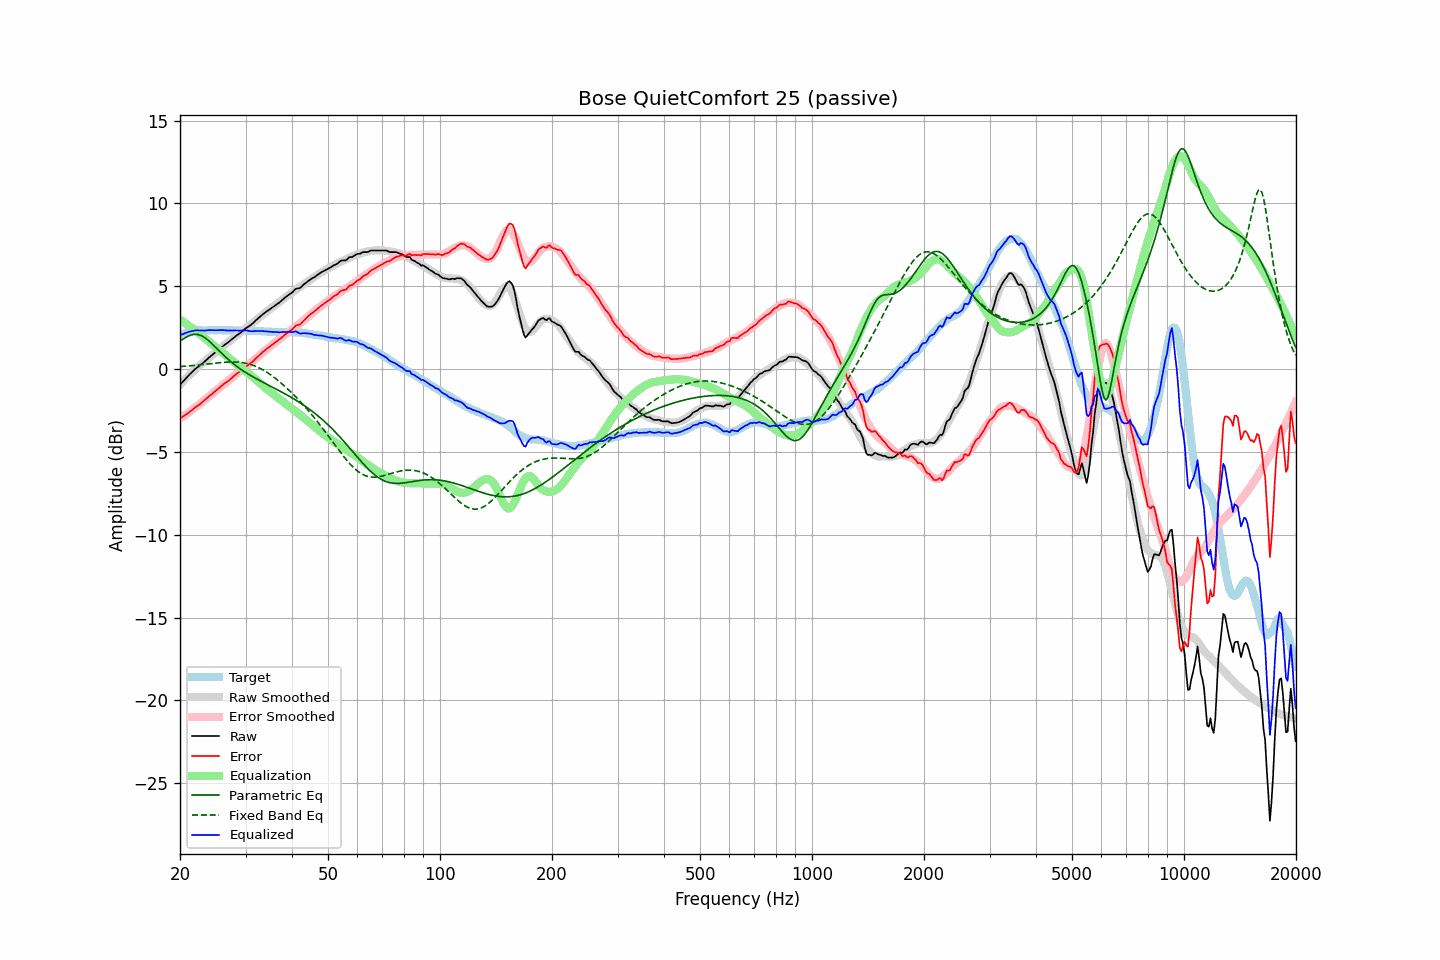

The file beside this chart, header and first rows:
frequency, raw, error, smoothed, error_smoothed, equalization, parametric_eq, fixed_band_eq, equalized_raw, equalized_smoothed, target
20.00, -0.95, -2.98, -0.93, -2.99, 2.99, 1.68, 0.15, 2.04, 2.05, 2.03
20.20, -0.84, -2.92, -0.83, -2.92, 2.92, 1.75, 0.15, 2.08, 2.09, 2.07
20.40, -0.74, -2.86, -0.73, -2.86, 2.86, 1.81, 0.16, 2.12, 2.13, 2.12
20.61, -0.63, -2.79, -0.63, -2.79, 2.79, 1.87, 0.17, 2.16, 2.16, 2.15
20.81, -0.53, -2.73, -0.53, -2.72, 2.72, 1.93, 0.18, 2.19, 2.19, 2.20
21.02, -0.42, -2.66, -0.44, -2.65, 2.65, 1.98, 0.18, 2.23, 2.22, 2.24
21.23, -0.32, -2.58, -0.34, -2.58, 2.58, 2.02, 0.19, 2.26, 2.24, 2.26
21.44, -0.23, -2.51, -0.25, -2.51, 2.51, 2.06, 0.20, 2.28, 2.26, 2.28
21.66, -0.13, -2.43, -0.15, -2.44, 2.44, 2.08, 0.21, 2.31, 2.28, 2.30
21.87, -0.04, -2.35, -0.06, -2.37, 2.37, 2.09, 0.22, 2.33, 2.30, 2.31
22.09, 0.05, -2.28, 0.03, -2.29, 2.29, 2.09, 0.23, 2.34, 2.32, 2.33
22.31, 0.12, -2.22, 0.11, -2.22, 2.22, 2.08, 0.24, 2.34, 2.33, 2.34
22.54, 0.19, -2.15, 0.20, -2.14, 2.14, 2.06, 0.25, 2.33, 2.34, 2.34
22.76, 0.27, -2.07, 0.28, -2.06, 2.06, 2.03, 0.26, 2.33, 2.34, 2.34
22.99, 0.34, -1.99, 0.36, -1.98, 1.98, 1.98, 0.27, 2.32, 2.34, 2.33
23.22, 0.42, -1.91, 0.44, -1.90, 1.90, 1.92, 0.28, 2.32, 2.34, 2.33
23.45, 0.51, -1.82, 0.52, -1.82, 1.82, 1.85, 0.29, 2.33, 2.34, 2.33
23.69, 0.60, -1.74, 0.60, -1.74, 1.74, 1.78, 0.30, 2.34, 2.34, 2.33
23.92, 0.69, -1.64, 0.68, -1.66, 1.66, 1.70, 0.31, 2.35, 2.34, 2.33
24.16, 0.77, -1.57, 0.76, -1.58, 1.58, 1.61, 0.33, 2.35, 2.34, 2.34
24.40, 0.85, -1.50, 0.85, -1.49, 1.49, 1.52, 0.34, 2.34, 2.34, 2.35
24.65, 0.93, -1.41, 0.93, -1.41, 1.41, 1.42, 0.35, 2.34, 2.34, 2.34
24.89, 1.01, -1.33, 1.01, -1.33, 1.33, 1.33, 0.36, 2.34, 2.34, 2.34
25.14, 1.09, -1.25, 1.09, -1.25, 1.25, 1.23, 0.37, 2.34, 2.34, 2.34
25.39, 1.17, -1.18, 1.17, -1.17, 1.17, 1.13, 0.38, 2.34, 2.34, 2.35
25.65, 1.26, -1.09, 1.25, -1.09, 1.09, 1.04, 0.39, 2.35, 2.34, 2.35
25.91, 1.34, -1.00, 1.33, -1.02, 1.02, 0.94, 0.40, 2.35, 2.34, 2.34
26.16, 1.41, -0.93, 1.40, -0.94, 0.94, 0.85, 0.40, 2.35, 2.34, 2.34
26.43, 1.48, -0.86, 1.48, -0.86, 0.86, 0.75, 0.41, 2.34, 2.34, 2.33
26.69, 1.55, -0.78, 1.55, -0.78, 0.78, 0.66, 0.42, 2.33, 2.34, 2.33
26.96, 1.62, -0.72, 1.63, -0.70, 0.70, 0.58, 0.42, 2.32, 2.33, 2.34
27.23, 1.70, -0.64, 1.71, -0.63, 0.63, 0.49, 0.43, 2.32, 2.33, 2.34
27.50, 1.78, -0.56, 1.78, -0.55, 0.55, 0.41, 0.43, 2.33, 2.33, 2.34
27.77, 1.86, -0.47, 1.86, -0.47, 0.47, 0.33, 0.43, 2.33, 2.33, 2.33
28.05, 1.94, -0.39, 1.93, -0.39, 0.39, 0.26, 0.43, 2.33, 2.33, 2.33
28.33, 2.01, -0.30, 2.01, -0.32, 0.32, 0.18, 0.42, 2.33, 2.32, 2.31
28.62, 2.08, -0.23, 2.08, -0.24, 0.24, 0.11, 0.42, 2.32, 2.32, 2.31
28.90, 2.15, -0.17, 2.15, -0.17, 0.17, 0.04, 0.41, 2.32, 2.32, 2.32
29.19, 2.22, -0.09, 2.23, -0.09, 0.09, -0.03, 0.40, 2.31, 2.32, 2.31
29.48, 2.31, -0.02, 2.30, -0.02, 0.02, -0.09, 0.38, 2.33, 2.32, 2.33
29.78, 2.39, 0.07, 2.37, 0.06, -0.06, -0.16, 0.37, 2.33, 2.31, 2.31
30.08, 2.47, 0.14, 2.45, 0.14, -0.14, -0.22, 0.35, 2.33, 2.31, 2.32
30.38, 2.53, 0.22, 2.53, 0.22, -0.22, -0.28, 0.33, 2.31, 2.31, 2.31
30.68, 2.59, 0.28, 2.60, 0.29, -0.29, -0.34, 0.30, 2.29, 2.31, 2.31
30.99, 2.66, 0.35, 2.68, 0.38, -0.38, -0.39, 0.27, 2.28, 2.31, 2.31
31.30, 2.74, 0.43, 2.76, 0.46, -0.46, -0.45, 0.24, 2.28, 2.30, 2.30
31.61, 2.83, 0.53, 2.84, 0.54, -0.54, -0.50, 0.21, 2.29, 2.30, 2.30
31.93, 2.92, 0.62, 2.92, 0.63, -0.63, -0.56, 0.17, 2.29, 2.30, 2.30
32.24, 3.01, 0.72, 3.00, 0.71, -0.71, -0.61, 0.13, 2.30, 2.29, 2.29
32.57, 3.09, 0.79, 3.08, 0.80, -0.80, -0.66, 0.08, 2.29, 2.29, 2.29
32.89, 3.18, 0.89, 3.16, 0.88, -0.88, -0.72, 0.03, 2.30, 2.28, 2.29
33.22, 3.26, 0.98, 3.24, 0.97, -0.97, -0.77, -0.02, 2.29, 2.28, 2.28
33.55, 3.34, 1.07, 3.32, 1.05, -1.05, -0.82, -0.07, 2.29, 2.27, 2.27
33.89, 3.41, 1.15, 3.40, 1.13, -1.13, -0.87, -0.13, 2.28, 2.27, 2.26
34.23, 3.49, 1.22, 3.47, 1.21, -1.21, -0.92, -0.19, 2.28, 2.26, 2.27
34.57, 3.55, 1.29, 3.55, 1.29, -1.29, -0.97, -0.26, 2.26, 2.26, 2.25
34.92, 3.62, 1.37, 3.62, 1.37, -1.37, -1.02, -0.32, 2.25, 2.25, 2.25
35.27, 3.69, 1.44, 3.69, 1.44, -1.44, -1.07, -0.39, 2.25, 2.25, 2.25
35.62, 3.76, 1.52, 3.76, 1.52, -1.52, -1.12, -0.46, 2.24, 2.24, 2.24
35.97, 3.83, 1.59, 3.83, 1.59, -1.59, -1.17, -0.54, 2.24, 2.24, 2.24
... 635 more rows
